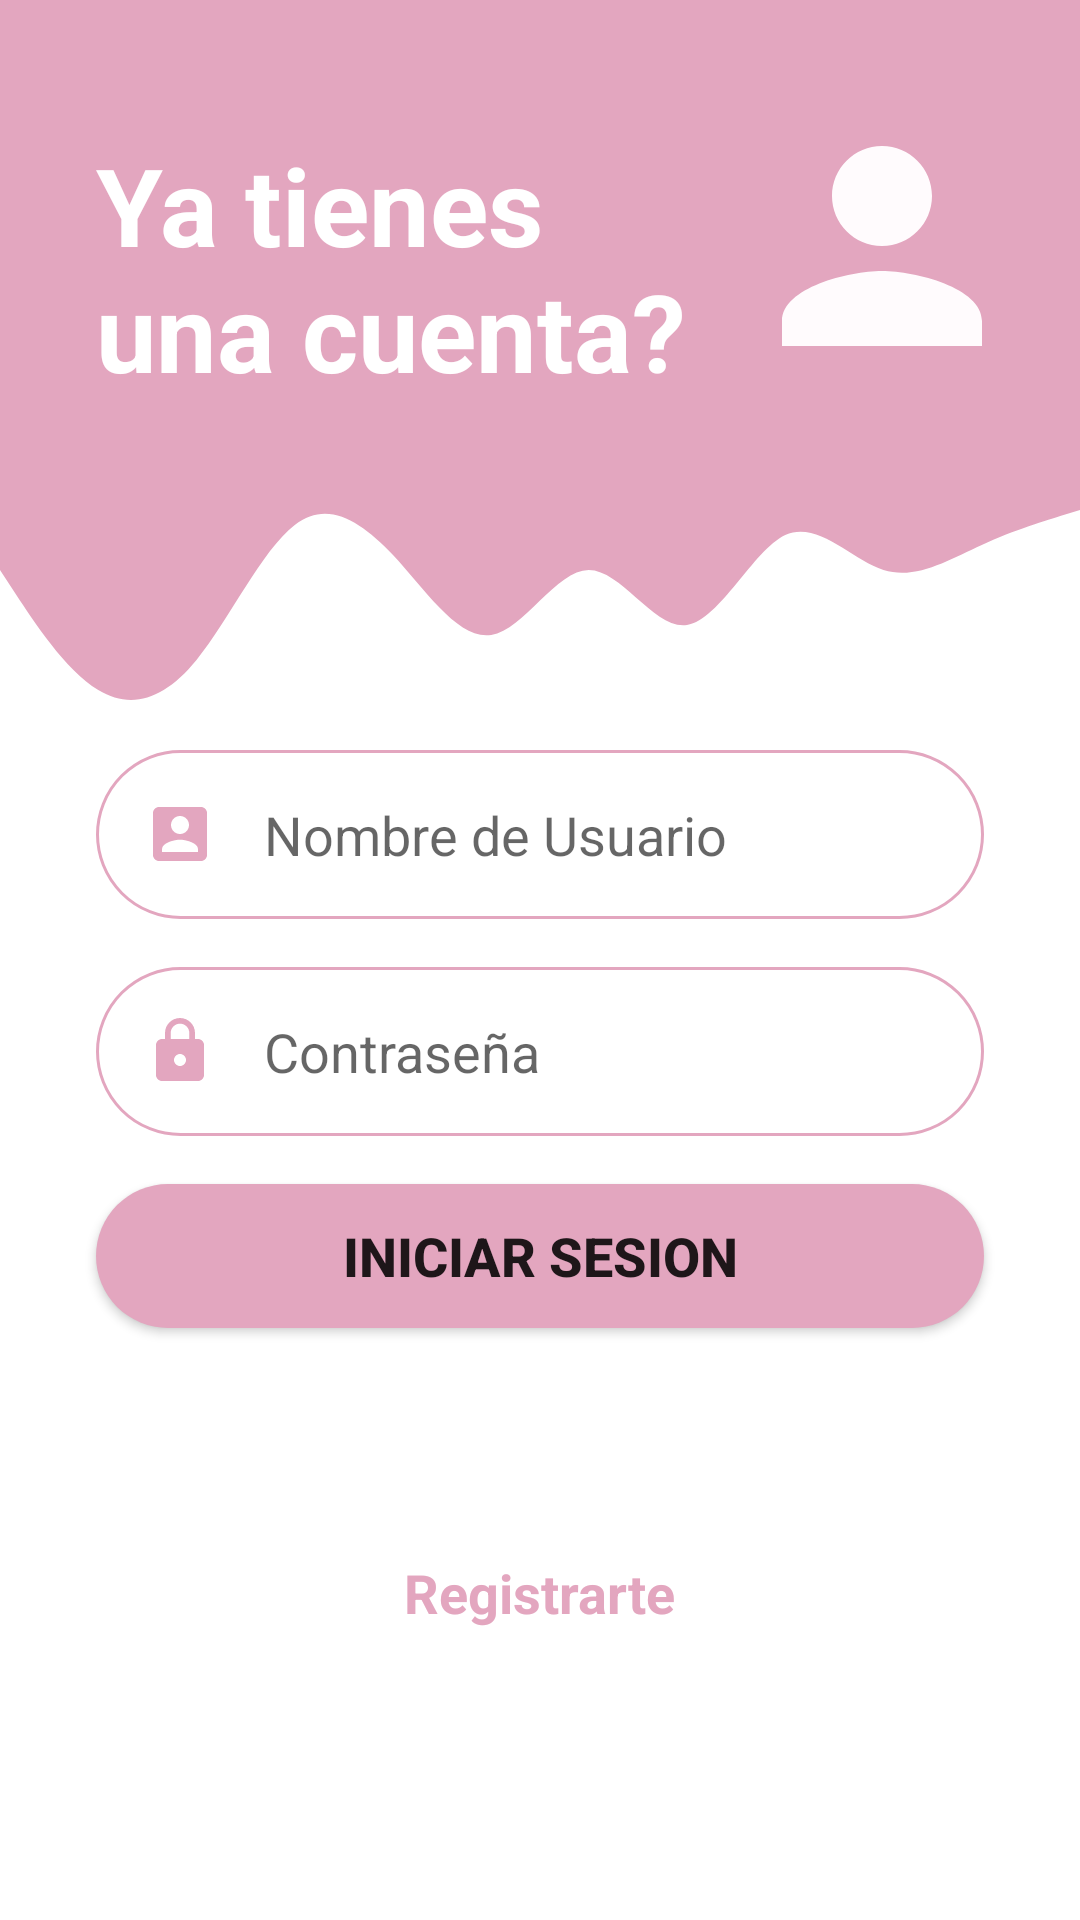

Android layout source for this screen:
<!-- AndroidManifest.xml: application theme Theme.ProyectoPrendaCliente -->
<!-- res/layout/activity_main.xml -->
<?xml version="1.0" encoding="utf-8"?>
<androidx.constraintlayout.widget.ConstraintLayout xmlns:android="http://schemas.android.com/apk/res/android"
    xmlns:app="http://schemas.android.com/apk/res-auto"
    xmlns:tools="http://schemas.android.com/tools"
    android:layout_width="match_parent"
    android:layout_height="match_parent"
    tools:context=".MainActivity">

    <View
        android:id="@+id/topView"
        android:layout_width="0dp"
        android:layout_height="150dp"
        android:background="@color/pink_main"
        app:layout_constraintEnd_toEndOf="parent"
        app:layout_constraintStart_toStartOf="parent"
        app:layout_constraintTop_toTopOf="parent" />

    <View
        android:id="@+id/view3"
        android:layout_width="0dp"
        android:layout_height="100dp"
        android:background="@drawable/wave2"
        app:layout_constraintEnd_toEndOf="parent"
        app:layout_constraintStart_toStartOf="parent"
        app:layout_constraintTop_toBottomOf="@+id/topView" />

    <ImageView
        android:id="@+id/imageView"
        android:layout_width="wrap_content"
        android:layout_height="wrap_content"
        android:layout_marginTop="32dp"
        android:layout_marginEnd="16dp"
        android:layout_marginRight="16dp"
        app:layout_constraintEnd_toEndOf="parent"
        app:layout_constraintTop_toTopOf="parent"
        app:srcCompat="@drawable/ic_person"
        android:contentDescription="TODO" />

    <TextView
        android:id="@+id/topText"
        android:layout_width="0dp"
        android:layout_height="wrap_content"
        android:layout_marginStart="32dp"
        android:layout_marginLeft="32dp"
        android:layout_marginTop="44dp"
        android:text="Ya tienes una cuenta?"
        android:textColor="#FFFFFF"
        android:textSize="36sp"
        android:textStyle="bold"
        app:layout_constraintEnd_toStartOf="@+id/imageView"
        app:layout_constraintHorizontal_bias="0.0"
        app:layout_constraintStart_toStartOf="@+id/topView"
        app:layout_constraintTop_toTopOf="parent" />

    <EditText
        android:id="@+id/txtUser"
        android:layout_width="0dp"
        android:layout_height="wrap_content"
        android:layout_marginStart="32dp"
        android:layout_marginLeft="32dp"
        android:layout_marginEnd="32dp"
        android:layout_marginRight="32dp"
        android:background="@drawable/round_border"
        android:drawableStart="@drawable/ic_account"
        android:drawablePadding="16dp"
        android:ems="10"
        android:hint="Nombre de Usuario"
        android:inputType="text"
        android:padding="16dp"
        app:layout_constraintEnd_toEndOf="parent"
        app:layout_constraintStart_toStartOf="parent"
        app:layout_constraintTop_toBottomOf="@+id/view3" />

    <EditText
        android:id="@+id/txtPassword"
        android:layout_width="0dp"
        android:layout_height="wrap_content"
        android:layout_marginStart="32dp"
        android:layout_marginLeft="32dp"
        android:layout_marginTop="16dp"
        android:layout_marginEnd="32dp"
        android:layout_marginRight="32dp"
        android:background="@drawable/round_border"
        android:drawableStart="@drawable/ic_lock"
        android:drawablePadding="16dp"
        android:ems="10"
        android:hint="Contraseña"
        android:inputType="textPassword"
        android:padding="16dp"
        app:layout_constraintEnd_toEndOf="parent"
        app:layout_constraintStart_toStartOf="parent"
        app:layout_constraintTop_toBottomOf="@+id/txtUser" />

    <Button
        android:id="@+id/btnLogin"
        android:layout_width="0dp"
        android:layout_height="wrap_content"
        android:layout_marginStart="32dp"
        android:layout_marginLeft="32dp"
        android:layout_marginTop="16dp"
        android:layout_marginEnd="32dp"
        android:layout_marginRight="32dp"
        android:background="@drawable/round_bg"
        android:text="Iniciar Sesion"
        android:textSize="18sp"
        android:textStyle="bold"
        app:layout_constraintEnd_toEndOf="parent"
        app:layout_constraintStart_toStartOf="parent"
        app:layout_constraintTop_toBottomOf="@+id/txtPassword" />

    <TextView
        android:id="@+id/textView3"
        android:layout_width="wrap_content"
        android:layout_height="wrap_content"
        android:layout_marginStart="32dp"
        android:layout_marginLeft="32dp"
        android:layout_marginTop="76dp"
        android:layout_marginEnd="32dp"
        android:layout_marginRight="32dp"
        android:clickable="true"
        android:focusable="true"
        android:text="Registrarte"
        android:textColor="@color/pink_main"
        android:background="@drawable/textchange"
        android:textSize="18sp"
        android:textStyle="bold"
        app:layout_constraintEnd_toEndOf="parent"
        app:layout_constraintStart_toStartOf="parent"
        app:layout_constraintTop_toBottomOf="@+id/btnLogin"
        tools:ignore="OnClick" />

</androidx.constraintlayout.widget.ConstraintLayout>
<!-- resources referenced by this layout -->
<resources>
  <color name="pink_main">#e3a6bf</color>
  <!-- drawable ic_account (drawable) -->
  <vector android:height="24dp" android:tint="@color/pink_main"
      android:viewportHeight="24" android:viewportWidth="24"
      android:width="24dp" xmlns:android="http://schemas.android.com/apk/res/android">
      <path android:fillColor="@android:color/white" android:pathData="M3,5v14c0,1.1 0.89,2 2,2h14c1.1,0 2,-0.9 2,-2L21,5c0,-1.1 -0.9,-2 -2,-2L5,3c-1.11,0 -2,0.9 -2,2zM15,9c0,1.66 -1.34,3 -3,3s-3,-1.34 -3,-3 1.34,-3 3,-3 3,1.34 3,3zM6,17c0,-2 4,-3.1 6,-3.1s6,1.1 6,3.1v1L6,18v-1z"/>
  </vector>
  <!-- drawable ic_lock (drawable) -->
  <vector android:height="24dp" android:tint="@color/pink_main"
      android:viewportHeight="24" android:viewportWidth="24"
      android:width="24dp" xmlns:android="http://schemas.android.com/apk/res/android">
      <path android:fillColor="@android:color/white" android:pathData="M18,8h-1L17,6c0,-2.76 -2.24,-5 -5,-5S7,3.24 7,6v2L6,8c-1.1,0 -2,0.9 -2,2v10c0,1.1 0.9,2 2,2h12c1.1,0 2,-0.9 2,-2L20,10c0,-1.1 -0.9,-2 -2,-2zM12,17c-1.1,0 -2,-0.9 -2,-2s0.9,-2 2,-2 2,0.9 2,2 -0.9,2 -2,2zM15.1,8L8.9,8L8.9,6c0,-1.71 1.39,-3.1 3.1,-3.1 1.71,0 3.1,1.39 3.1,3.1v2z"/>
  </vector>
  <!-- drawable ic_person (drawable) -->
  <vector android:height="100dp" android:tint="#FFFBFD"
      android:viewportHeight="24" android:viewportWidth="24"
      android:width="100dp" xmlns:android="http://schemas.android.com/apk/res/android">
      <path android:fillColor="@android:color/white" android:pathData="M12,12c2.21,0 4,-1.79 4,-4s-1.79,-4 -4,-4 -4,1.79 -4,4 1.79,4 4,4zM12,14c-2.67,0 -8,1.34 -8,4v2h16v-2c0,-2.66 -5.33,-4 -8,-4z"/>
  </vector>
  <!-- drawable round_bg (drawable) -->
  <?xml version="1.0" encoding="utf-8"?>
  <shape  xmlns:android="http://schemas.android.com/apk/res/android">
   <solid android:color="@color/pink_main"/>
      <corners android:radius="100dp"/>
  </shape>
  <!-- drawable round_border (drawable) -->
  <?xml version="1.0" encoding="utf-8"?>
  <shape android:shape="rectangle" xmlns:android="http://schemas.android.com/apk/res/android">
      <stroke android:color="@color/pink_main"
          android:width="1dp"/>
      <corners android:radius="100dp"/>
  </shape>
  <!-- drawable textchange (drawable) -->
  <?xml version="1.0" encoding="utf-8"?>
  <selector xmlns:android="http://schemas.android.com/apk/res/android">
      <item android:state_focused="true" android:drawable="@color/pink_secondary"/>
      <item android:state_pressed="true" android:drawable="@color/pink_secondary" />
      <item android:drawable="@color/white" />  //means normal
  </selector>
  <style name="Theme.ProyectoPrendaCliente" parent="Theme.MaterialComponents.DayNight.DarkActionBar">
          
          <item name="colorPrimary">@color/pink_main</item>
          <item name="colorPrimaryVariant">@color/pink_secondary</item>
          <item name="colorOnPrimary">@color/white</item>
          
          <item name="colorSecondary">@color/teal_200</item>
          <item name="colorSecondaryVariant">@color/teal_700</item>
          <item name="colorOnSecondary">@color/black</item>
          
          <item name="android:statusBarColor" tools:targetApi="l">?attr/colorPrimaryVariant</item>
          
      </style>
  <color name="pink_secondary">#d9919d</color>
  <color name="white">#FFFFFFFF</color>
  <color name="teal_200">#FF03DAC5</color>
  <color name="teal_700">#FF018786</color>
  <color name="black">#FF000000</color>
</resources>
